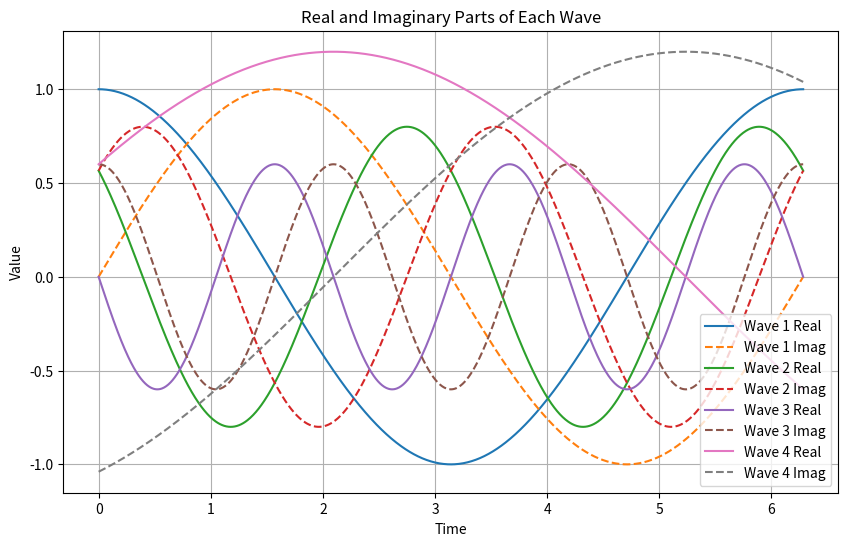
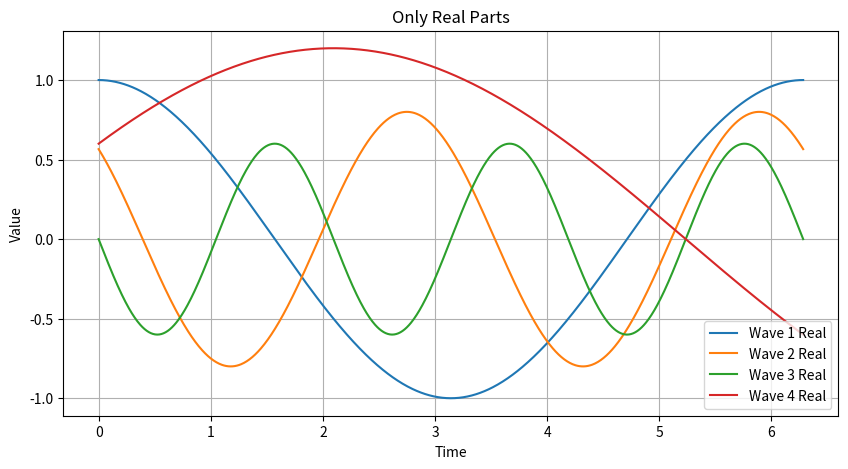
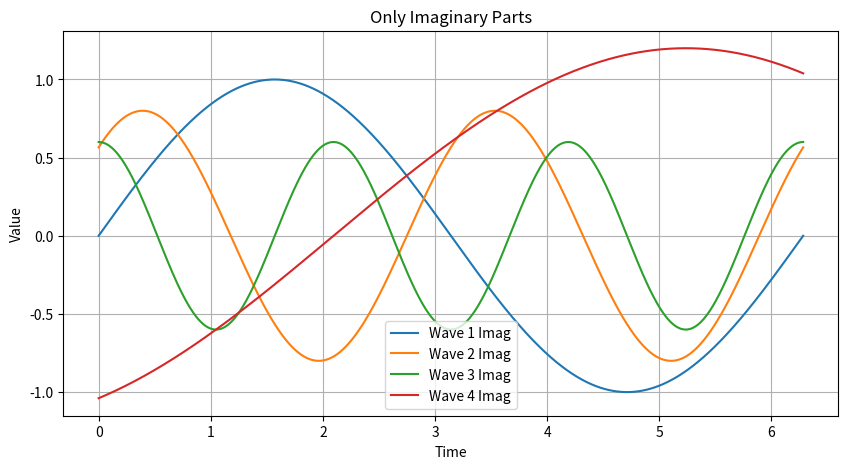
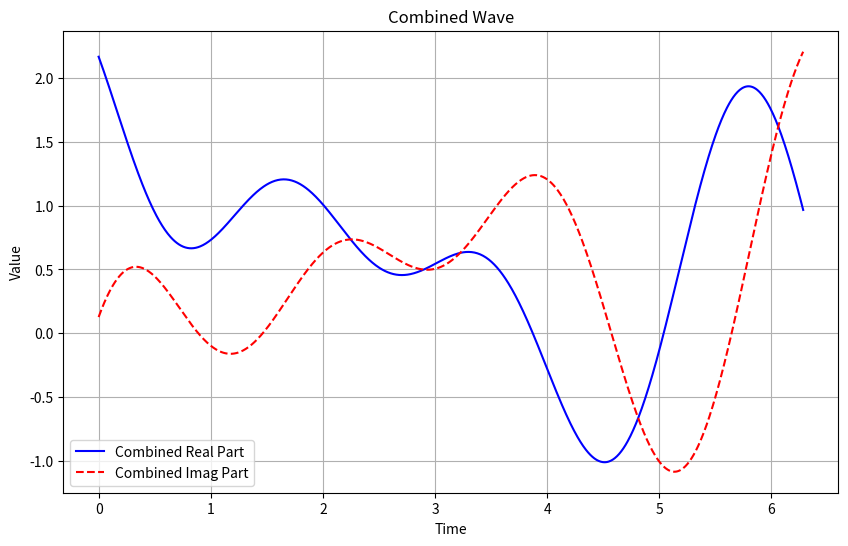

Here is the Python script that generated these plots, in order:
# -*- coding: utf-8 -*-
"""
Created on Mon May  5 16:28:00 2025

@author: baugh
"""
import numpy as np
import matplotlib.pyplot as plt

# Set up the time values
t = np.linspace(0, 2 * np.pi, 1000)

# Choose the values for each wave
wave_settings = [
    (1, 1, 0),               # Wave 1
    (0.8, 2, np.pi / 4),     # Wave 2
    (0.6, 3, np.pi / 2),     # Wave 3
    (1.2, 0.5, -np.pi / 3)   # Wave 4
]

# Euler's formula says: e^(iθ) = cos(θ) + i*sin(θ)
waves = []
for A, omega, phi in wave_settings:
    wave = A * np.exp(1j * (omega * t + phi))  # This creates the wave
    waves.append(wave)

# Plot all waves (real and imaginary parts) on one graph
# Real part = cosine wave 
# Imaginary part = sine wave
plt.figure(figsize=(10, 6))
for i, wave in enumerate(waves):
    plt.plot(t, wave.real, label=f'Wave {i+1} Real', linestyle='-')
    plt.plot(t, wave.imag, label=f'Wave {i+1} Imag', linestyle='--')
plt.title('Real and Imaginary Parts of Each Wave')
plt.xlabel('Time')
plt.ylabel('Value')
plt.legend()
plt.grid(True)
plt.show()


# Plot only the real parts in a new graph
plt.figure(figsize=(10, 5))
for i, wave in enumerate(waves):
    plt.plot(t, wave.real, label=f'Wave {i+1} Real')
plt.title('Only Real Parts')
plt.xlabel('Time')
plt.ylabel('Value')
plt.legend()
plt.grid(True)
plt.show()

# Plot only the imaginary parts in a new graph
plt.figure(figsize=(10, 5))
for i, wave in enumerate(waves):
    plt.plot(t, wave.imag, label=f'Wave {i+1} Imag')
plt.title('Only Imaginary Parts')
plt.xlabel('Time')
plt.ylabel('Value')
plt.legend()
plt.grid(True)
plt.show()

# Add all the waves together and plot the result
combined_wave = sum(waves)

plt.figure(figsize=(10, 6))
plt.plot(t, combined_wave.real, label='Combined Real Part', color='blue')
plt.plot(t, combined_wave.imag, label='Combined Imag Part', color='red', linestyle='--')
plt.title('Combined Wave')
plt.xlabel('Time')
plt.ylabel('Value')
plt.legend()
plt.grid(True)
plt.show()